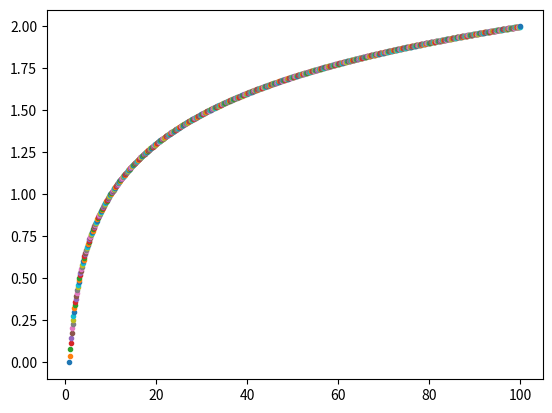

This chart was generated by the following Python code:
import matplotlib.pyplot as plt
import math
import random

x = []
y = []

# from [start, end] (inclusive)
def logger(base, start, end):
    if (start < 0 or end < 0):
        print("Error! Logs can't start as a negative!")
        return
    if (base < 0):
        print("Error! Log bases have to be zero or greater!")
        return
    inc = start
    while inc <= end:
        plt.plot(inc, math.log(inc, base), '.')
        inc += 0.1
    plt.show()

# I just realized that overloading functions doesn't exist

def elliptic_curve(start, end, points):
    if (start < -1.912931):
        print("Error! SECP256K1's minimum X value is around -1.912931.")
        return
    for _ in range(points):
        randX = random.uniform(start, end)
        plt.plot(randX, (randX ** 3 + 7) ** 0.5, 'bo')
        plt.plot(randX, -1 * ((randX ** 3 + 7) ** 0.5), 'bo')
    plt.show()

logger(10, 1, 100)
#elliptic_curve(-1.91, 10, 1000)
